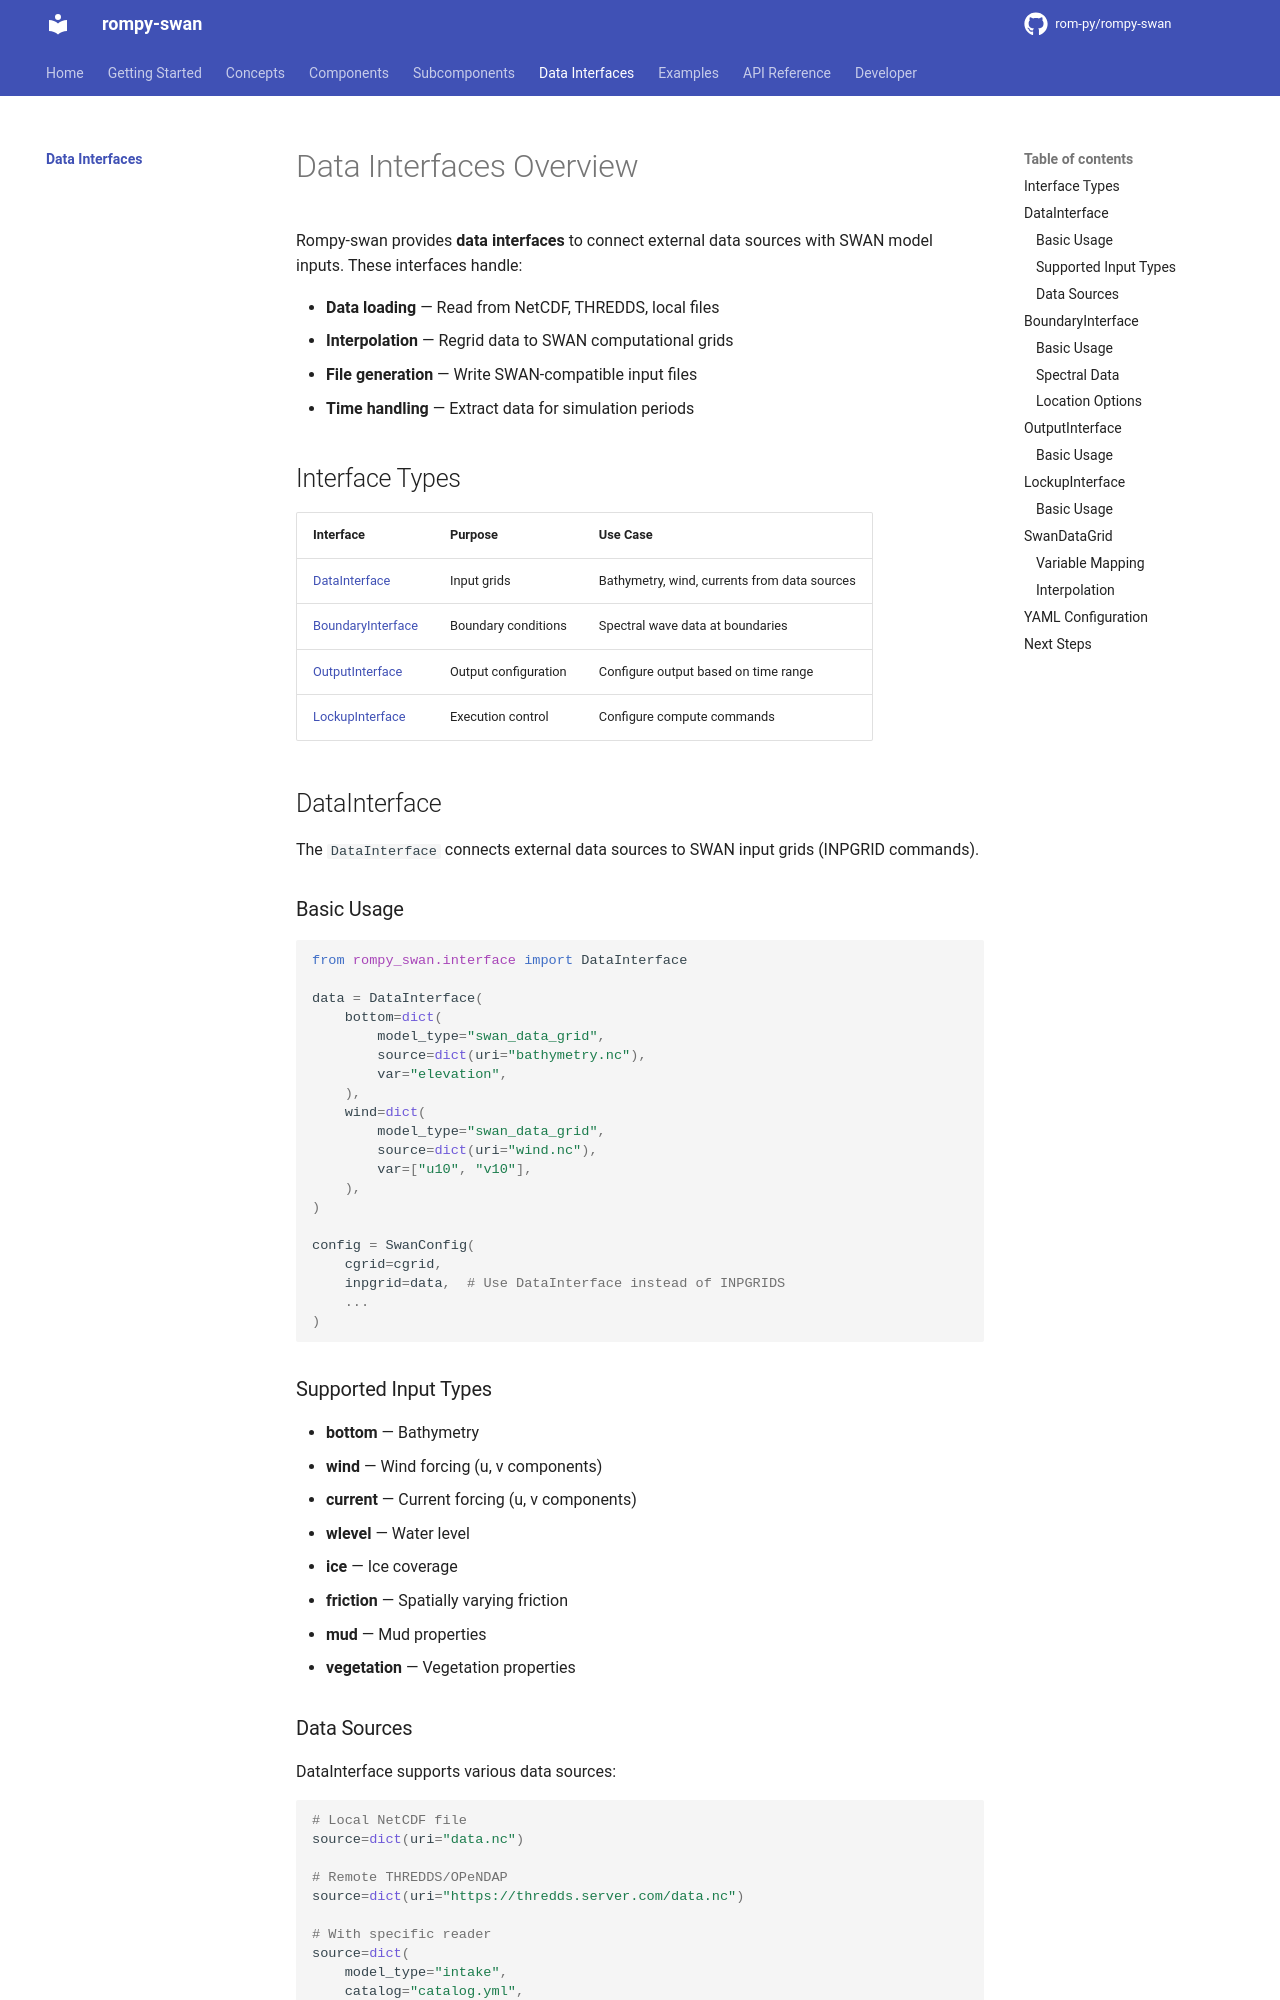

repository: rom-py/rompy-swan · page: data-interfaces/index.html · generator: mkdocs

# Data Interfaces Overview

Rompy-swan provides **data interfaces** to connect external data sources with SWAN model inputs. These interfaces handle:

- **Data loading** — Read from NetCDF, THREDDS, local files
- **Interpolation** — Regrid data to SWAN computational grids
- **File generation** — Write SWAN-compatible input files
- **Time handling** — Extract data for simulation periods

## Interface Types

| Interface | Purpose | Use Case |
|-----------|---------|----------|
| [DataInterface](data.md) | Input grids | Bathymetry, wind, currents from data sources |
| [BoundaryInterface](boundary.md) | Boundary conditions | Spectral wave data at boundaries |
| [OutputInterface](output.md) | Output configuration | Configure output based on time range |
| [LockupInterface](lockup.md) | Execution control | Configure compute commands |

## DataInterface

The `DataInterface` connects external data sources to SWAN input grids (INPGRID commands).

### Basic Usage

```python
from rompy_swan.interface import DataInterface

data = DataInterface(
    bottom=dict(
        model_type="swan_data_grid",
        source=dict(uri="bathymetry.nc"),
        var="elevation",
    ),
    wind=dict(
        model_type="swan_data_grid",
        source=dict(uri="wind.nc"),
        var=["u10", "v10"],
    ),
)

config = SwanConfig(
    cgrid=cgrid,
    inpgrid=data,  # Use DataInterface instead of INPGRIDS
    ...
)
```

### Supported Input Types

- **bottom** — Bathymetry
- **wind** — Wind forcing (u, v components)
- **current** — Current forcing (u, v components)
- **wlevel** — Water level
- **ice** — Ice coverage
- **friction** — Spatially varying friction
- **mud** — Mud properties
- **vegetation** — Vegetation properties
